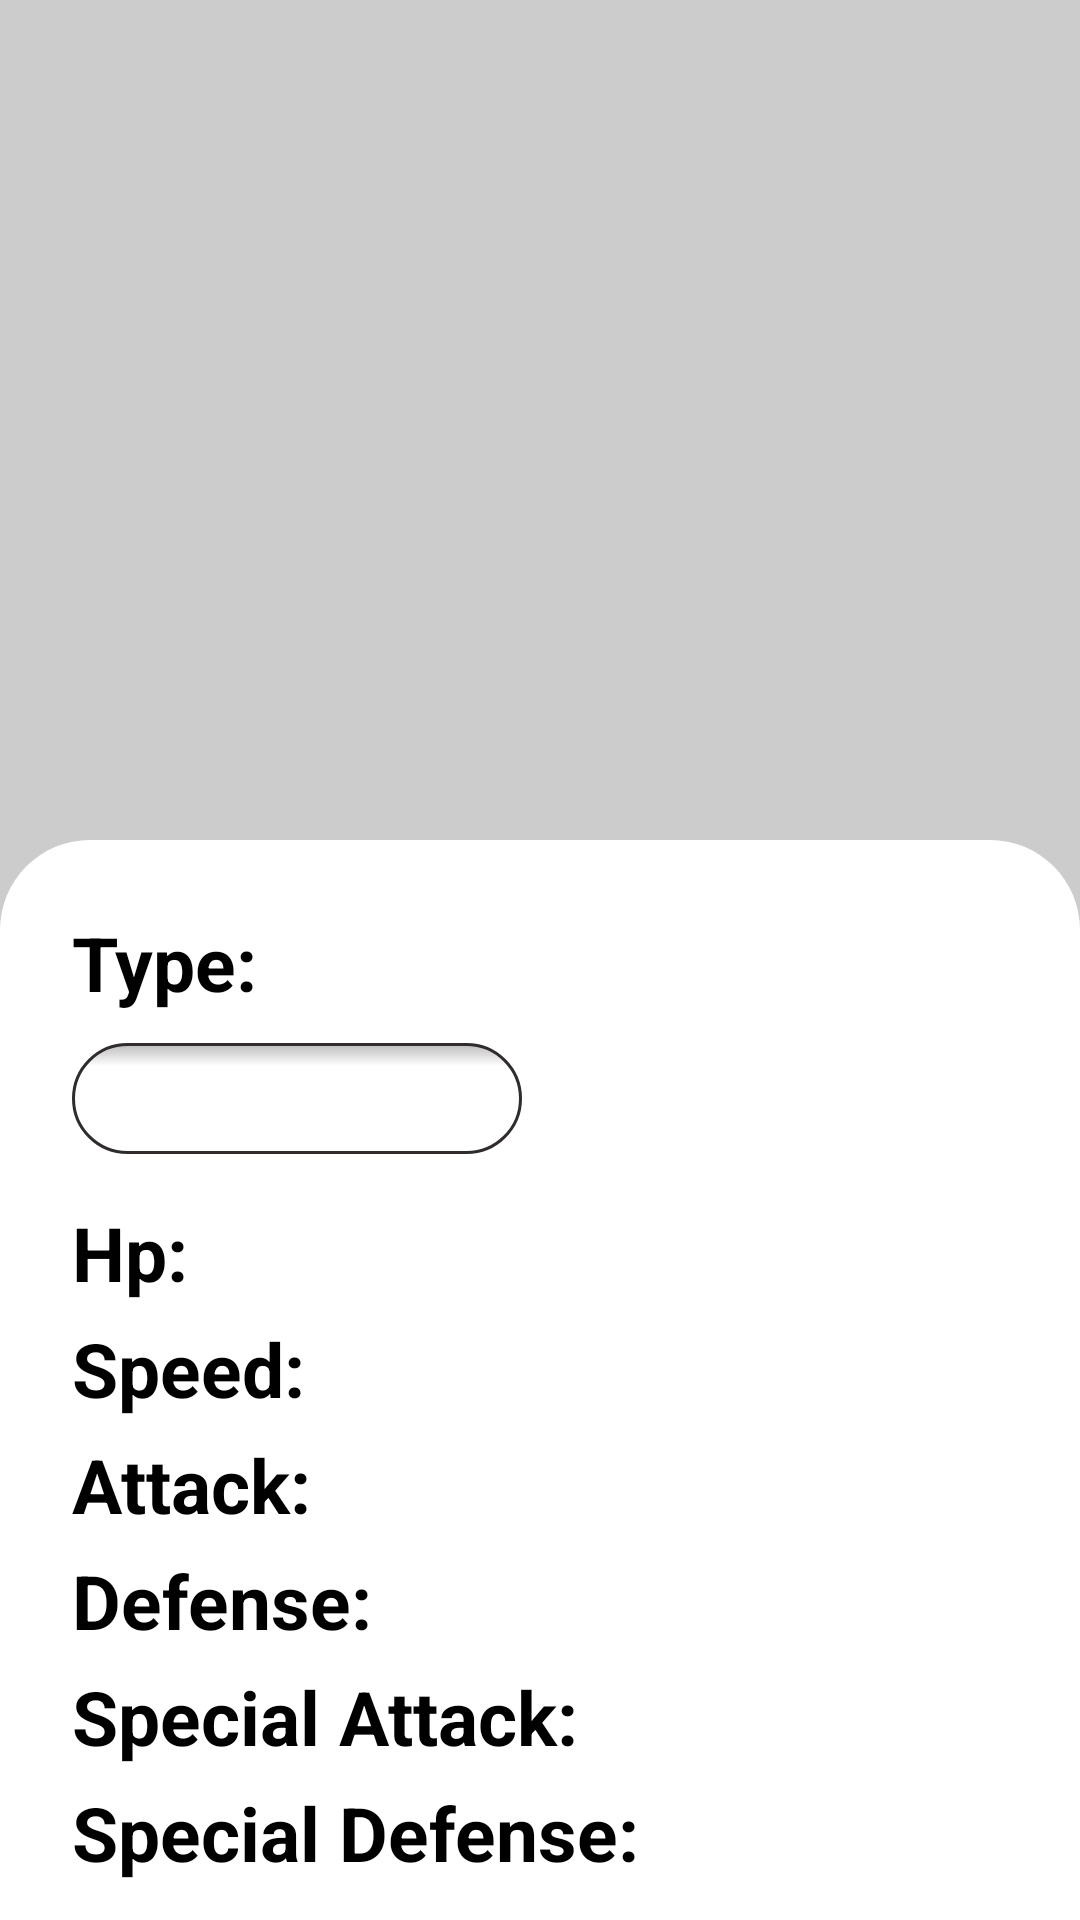

Here is an Android app screen rendered from its layout file. Give the layout XML and the strings, colors and styles it references.
<!-- AndroidManifest.xml: application theme Theme.PokeApi -->
<!-- res/layout/fragment_detail.xml -->
<?xml version="1.0" encoding="utf-8"?>
<androidx.coordinatorlayout.widget.CoordinatorLayout xmlns:android="http://schemas.android.com/apk/res/android"
    xmlns:app="http://schemas.android.com/apk/res-auto"
    xmlns:tools="http://schemas.android.com/tools"
    android:layout_width="match_parent"
    android:layout_height="match_parent"
    android:background="@color/text_type"
    tools:context=".ui.view.DetailFragment">

    <ProgressBar
        android:id="@+id/progressBar"
        style="?android:attr/progressBarStyleLarge"
        android:layout_width="match_parent"
        android:layout_height="wrap_content"
        android:layout_marginTop="50dp"
        android:visibility="visible"
        android:indeterminate="true"
        android:indeterminateTint="#493D3D"
        />

    <ImageView
        android:id="@+id/statusOffline"
        android:layout_width="match_parent"
        android:layout_height="match_parent"
        android:visibility="gone"
        android:src="@drawable/offline"/>

    <com.google.android.material.appbar.AppBarLayout
        android:id="@+id/appBar"
        android:layout_width="match_parent"
        android:layout_height="280dp"
        android:background="@color/text_type">

        <com.google.android.material.appbar.CollapsingToolbarLayout
            android:id="@+id/collapsingToolbar"
            android:layout_width="match_parent"
            android:layout_height="match_parent"
            app:collapsedTitleTextAppearance="@style/Widget.Design.CollapsingToolbar"
            app:expandedTitleTextAppearance="@style/Widget.Design.CollapsingToolbar"
            app:layout_scrollFlags="scroll|snap|exitUntilCollapsed"
            tools:title="Bulbasaur">

            <ImageView
                android:id="@+id/image"
                android:layout_width="match_parent"
                android:layout_height="235dp"
                android:layout_gravity="center_horizontal"
                android:layout_marginTop="0dp" />

            <Toolbar
                android:layout_width="match_parent"
                android:layout_height="?attr/actionBarSize"
                app:layout_collapseMode="pin" />

        </com.google.android.material.appbar.CollapsingToolbarLayout>

    </com.google.android.material.appbar.AppBarLayout>

    <androidx.core.widget.NestedScrollView
        android:id="@+id/nestedScrollView"
        android:layout_width="match_parent"
        android:layout_height="match_parent"
        android:background="@drawable/detail_background"
        app:layout_behavior="com.google.android.material.appbar.AppBarLayout$ScrollingViewBehavior">

        <androidx.constraintlayout.widget.ConstraintLayout
            android:layout_width="match_parent"
            android:layout_height="match_parent"
            android:padding="@dimen/space_large">

            <TextView
                android:id="@+id/textView"
                android:layout_width="wrap_content"
                android:layout_height="wrap_content"
                android:paddingBottom="10dp"
                android:text="@string/type"
                android:textColor="@color/black"
                android:textSize="25sp"
                android:textStyle="bold"
                app:layout_constraintStart_toStartOf="parent"
                app:layout_constraintTop_toTopOf="parent" />

            <TextView
                android:id="@+id/tvType1"
                android:layout_width="150dp"
                android:layout_height="wrap_content"
                android:background="@drawable/detail_type"
                android:gravity="center"
                android:padding="5dp"
                android:textColor="@color/black"
                android:textSize="20sp"
                app:layout_constraintStart_toStartOf="@+id/textView"
                app:layout_constraintTop_toBottomOf="@+id/textView"
                tools:text="Planta" />

            <TextView
                android:id="@+id/tvType2"
                android:layout_width="150dp"
                android:layout_height="wrap_content"
                android:background="@drawable/detail_type"
                android:gravity="center"
                android:padding="5dp"
                android:textColor="@color/black"
                android:textSize="20sp"
                android:visibility="gone"
                app:layout_constraintBottom_toBottomOf="@+id/tvType1"
                app:layout_constraintEnd_toEndOf="parent"
                app:layout_constraintTop_toTopOf="@+id/tvType1"
                tools:text="Hielo" />

            <TextView
                android:id="@+id/textView3"
                style="@style/StyleTextView"
                android:layout_marginTop="@dimen/space_normal"
                android:text="@string/hp"
                android:textStyle="bold"
                app:layout_constraintStart_toStartOf="@+id/tvType1"
                app:layout_constraintTop_toBottomOf="@+id/tvType1" />

            <TextView
                android:id="@+id/tvHp"
                style="@style/StyleTextView"
                android:layout_marginStart="@dimen/space_small"
                app:layout_constraintBottom_toBottomOf="@+id/textView3"
                app:layout_constraintStart_toEndOf="@+id/textView3"
                app:layout_constraintTop_toTopOf="@+id/textView3"
                tools:text="55" />

            <TextView
                android:id="@+id/textView4"
                style="@style/StyleTextView"
                android:text="@string/speed"
                android:textStyle="bold"
                app:layout_constraintStart_toStartOf="@+id/textView3"
                app:layout_constraintTop_toBottomOf="@+id/textView3" />

            <TextView
                android:id="@+id/speed"
                style="@style/StyleTextView"
                android:layout_marginStart="@dimen/space_small"
                app:layout_constraintBottom_toBottomOf="@+id/textView4"
                app:layout_constraintStart_toEndOf="@+id/textView4"
                app:layout_constraintTop_toTopOf="@+id/textView4"
                tools:text="21" />

            <TextView
                android:id="@+id/textView5"
                style="@style/StyleTextView"
                android:text="@string/attack"
                android:textStyle="bold"
                app:layout_constraintStart_toStartOf="@+id/textView4"
                app:layout_constraintTop_toBottomOf="@+id/textView4" />

            <TextView
                android:id="@+id/attack"
                style="@style/StyleTextView"
                android:layout_marginStart="@dimen/space_small"
                app:layout_constraintBottom_toBottomOf="@+id/textView5"
                app:layout_constraintStart_toEndOf="@+id/textView5"
                app:layout_constraintTop_toTopOf="@+id/textView5"
                tools:text="45" />

            <TextView
                android:id="@+id/textView6"
                style="@style/StyleTextView"
                android:text="@string/defense"
                android:textStyle="bold"
                app:layout_constraintStart_toStartOf="@+id/textView5"
                app:layout_constraintTop_toBottomOf="@+id/textView5" />

            <TextView
                android:id="@+id/defense"
                style="@style/StyleTextView"
                android:layout_marginStart="@dimen/space_small"
                app:layout_constraintBottom_toBottomOf="@+id/textView6"
                app:layout_constraintStart_toEndOf="@+id/textView6"
                app:layout_constraintTop_toBottomOf="@+id/textView5"
                tools:text="23" />

            <TextView
                android:id="@+id/textView7"
                style="@style/StyleTextView"
                android:text="@string/special_attack"
                android:textStyle="bold"
                app:layout_constraintStart_toStartOf="@+id/textView6"
                app:layout_constraintTop_toBottomOf="@+id/textView6" />

            <TextView
                android:id="@+id/specialAttack"
                style="@style/StyleTextView"
                android:layout_marginStart="@dimen/space_small"
                app:layout_constraintBottom_toBottomOf="@+id/textView7"
                app:layout_constraintStart_toEndOf="@+id/textView7"
                app:layout_constraintTop_toTopOf="@+id/textView7"
                tools:text="87" />

            <TextView
                android:id="@+id/textView8"
                style="@style/StyleTextView"
                android:text="@string/special_defense"
                android:textStyle="bold"
                app:layout_constraintStart_toStartOf="@+id/textView7"
                app:layout_constraintTop_toBottomOf="@+id/textView7" />

            <TextView
                android:id="@+id/specialDefense"
                style="@style/StyleTextView"
                android:layout_marginStart="@dimen/space_small"
                app:layout_constraintBottom_toBottomOf="@+id/textView8"
                app:layout_constraintStart_toEndOf="@+id/textView8"
                app:layout_constraintTop_toTopOf="@+id/textView8"
                tools:text="56" />

            <TextView
                android:id="@+id/textView9"
                style="@style/StyleTextView"
                android:layout_marginTop="@dimen/space_small"
                android:text="@string/height"
                android:textStyle="bold"
                app:layout_constraintStart_toStartOf="@+id/textView8"
                app:layout_constraintTop_toBottomOf="@+id/textView8" />

            <TextView
                android:id="@+id/height"
                style="@style/StyleTextView"
                android:layout_marginStart="@dimen/space_small"
                app:layout_constraintBottom_toBottomOf="@+id/textView9"
                app:layout_constraintStart_toEndOf="@+id/textView9"
                app:layout_constraintTop_toTopOf="@+id/textView9"
                tools:text="1m" />

            <TextView
                android:id="@+id/textView11"
                style="@style/StyleTextView"
                android:text="@string/weight"
                android:textStyle="bold"
                app:layout_constraintStart_toStartOf="@+id/textView9"
                app:layout_constraintTop_toBottomOf="@+id/textView9" />

            <TextView
                android:id="@+id/weight"
                style="@style/StyleTextView"
                android:layout_marginStart="@dimen/space_small"
                app:layout_constraintBottom_toBottomOf="@+id/textView11"
                app:layout_constraintStart_toEndOf="@+id/textView11"
                app:layout_constraintTop_toTopOf="@+id/textView11"
                tools:text="5kg" />

        </androidx.constraintlayout.widget.ConstraintLayout>
    </androidx.core.widget.NestedScrollView>
</androidx.coordinatorlayout.widget.CoordinatorLayout>
<!-- resources referenced by this layout -->
<resources>
  <color name="black">#FF000000</color>
  <color name="text_type">#CCCCCC</color>
  <dimen name="space_large">24dp</dimen>
  <dimen name="space_normal">16dp</dimen>
  <dimen name="space_small">8dp</dimen>
  <!-- drawable detail_background (drawable) -->
  <?xml version="1.0" encoding="utf-8"?>
  <selector xmlns:android="http://schemas.android.com/apk/res/android">
  
      <item>
          <shape>
              <solid android:color="@color/white" />
              <corners
                  android:topLeftRadius="30dp"
                  android:topRightRadius="30dp" />
          </shape>
      </item>
  
  </selector>
  <!-- drawable detail_type (drawable) -->
  <?xml version="1.0" encoding="utf-8"?>
  <shape android:shape="rectangle" xmlns:android="http://schemas.android.com/apk/res/android">
      <gradient
          android:centerY="0.2"
          android:startColor="#FFBDBDBD"
          android:centerColor="#65FFFFFF"
          android:endColor="#00FFFFFF"
          android:angle="270"
          />
      <stroke
          android:width="1dp"
          android:color="#302C2C" />
      <corners
          android:radius="25dp" />
  </shape>
  <string name="attack">Attack:</string>
  <string name="defense">Defense:</string>
  <string name="height">Height:</string>
  <string name="hp">Hp:</string>
  <string name="special_attack">Special Attack:</string>
  <string name="special_defense">Special Defense:</string>
  <string name="speed">Speed:</string>
  <string name="type">Type:</string>
  <string name="weight">Weight:</string>
  <style name="StyleTextView">
          <item name="android:paddingBottom">5dp</item>
          <item name="android:textSize">25sp</item>
          <item name="android:textColor">@color/black</item>
          <item name="android:layout_width">wrap_content</item>
          <item name="android:layout_height">wrap_content</item>
      </style>
  <style name="Theme.PokeApi" parent="Theme.MaterialComponents.DayNight.NoActionBar">
          
          <item name="colorPrimary">@color/purple_500</item>
          <item name="colorPrimaryVariant">@color/purple_700</item>
          <item name="colorOnPrimary">@color/white</item>
          
          <item name="colorSecondary">@color/teal_200</item>
          <item name="colorSecondaryVariant">@color/teal_700</item>
          <item name="colorOnSecondary">@color/black</item>
          
          <item name="android:statusBarColor" tools:targetApi="l">?attr/colorPrimaryVariant</item>
          
      </style>
  <color name="white">#FFFFFFFF</color>
  <color name="purple_500">#FF6200EE</color>
  <color name="purple_700">#FF3700B3</color>
  <color name="teal_200">#FF03DAC5</color>
  <color name="teal_700">#FF018786</color>
</resources>
